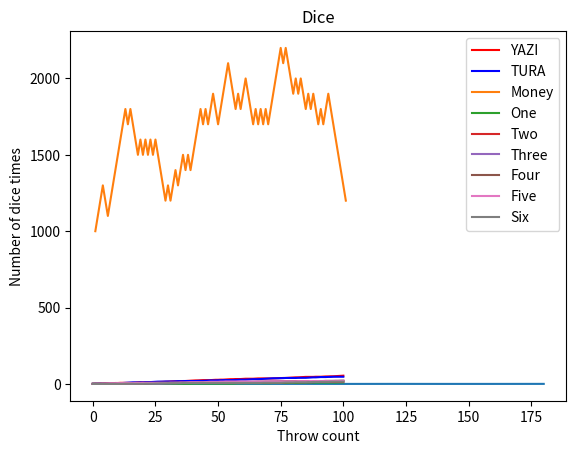

Reproduce this figure in Python.
# -*- coding: utf-8 -*-
"""
Created on Mon Aug 19 17:34:13 2019

[redacted]
"""
import matplotlib.pyplot as plt
import numpy as np


def headortails(amount, printer=1, load=0, load_n=0, graph=1):
    """Simulates a given number of head or tail throws.\n
        amount  ->  How many times will it be simulated \n
        printer ->  0 to not print information to console , 1 to print information\n
        load and load_n are for another function.\n
        graph   ->  0 to now show a graph , 1 to show a graph"""

    global tail
    global head

    tail_list = []
    head_list = []

    tail=0
    head=0
    
    for i in range(amount+1):
        
        a = np.random.randint(0, 2)
        
        if a == 0:
            tail += 1
            
        else:
            head += 1

        tail_list.append(tail)
        head_list.append(head)
    
    if head == 0:
        h_t_rate    =   1
    
    else:
        h_t_rate = tail/head
    

    
    
    if printer == 1:
        print("Total : ", amount)
        print("TAIL - HEAD : {0}  /  {1}".format(tail, head))
        
        #Gives the closeness to the actual mathematical probability.
        if head > tail:
            print("Correctness Rate   : {0} - ({1})".format(round(h_t_rate, 5), h_t_rate))
            print("Incorrectness Rate : {0} - ({1})".format(round(1-h_t_rate, 5), 1-h_t_rate))
        else:
            print("Correctness Rate   : {0} - ({1})".format(round(1/h_t_rate, 5), 1/h_t_rate))
            print("Incorrectness Rate : {0} - ({1})".format(round(1-1/h_t_rate, 5), 1-1/h_t_rate))
            

        print("Tail Rate     : ", tail/amount)
        print("Head Rate     : ", head/amount)
        print("Rounded up probability : {0}   ---   {1}".format(round(tail/amount, 1), round(head/amount, 1)))
    
    if load == 1:
        try:
            print(amount/load_n, "%")
        except:
            raise TypeError("to use load option you should enter load_n")
        
    if graph == 1:
        plt.plot(tail_list, c = "red", label = "YAZI")
        plt.plot(head_list, c = "blue", label = "TURA")
        plt.title("TAIL/HEAD")
        plt.xlabel("Event index")
        plt.ylabel("Happened event count")
        plt.legend()
        plt.show()
        

def headortails_failrate(start, stop, freq=20):
    """Iterates through different amounts of head or tails simulations and shows the distance to actual mathematical probability changing\n
        Used to show the accuracy of hacker statistics changing by event count\n
        start   ->  Starting amount of simulations\n
        stop    ->  Ending amount of simulations\n
        freq    ->  Amount to increase per each iteration."""

    global tail
    global head

    error_s = []

    for i in range(start,stop,freq):
        headortails(i, printer=0, load=1, load_n=stop, graph=0)
        if tail > head:
            error_s.append(1 - head/tail)
        else:
            error_s.append(1 - tail/head)   
    
    plt.plot(range(start,stop,freq), error_s)
    plt.title("TAILS-HEAD FAIL RATE")
    plt.xlabel("Simulation amount")
    plt.ylabel("Fail Rate")
    plt.show()
    
    

def roulette(color, bet, budget, amount=100, m_graph =0):
    """Simulation of roulette playing with a budget, profit and loss\n
        color   ->  color to play each round, choose r, g or b. r for red, g for green, b for black.\n
        bet     ->  amount of money to play each round.
        amount  ->  simulation count
        m_graph ->  0 to not print a graph, 1 for printing a graph"""

    R = [i for i in range(2, 37, 2)]
    B = [i for i in range(1, 36, 2)]
    G = [0]
    
    if m_graph == True:
        Bu_list = [budget]
    
    if color != "r" and color != "g" and color != "b":
        raise ValueError("choose r, g, b for color")
        
    for i in range(amount):
        budget -= bet
        a = np.random.randint(0,37)
        
        
        if (a in R) and color == "r":
            
            budget += bet*2
        
        elif a in B and color == "b":
            
            budget += bet*2
        
        elif a in G and color == "g":
            
            budget += bet*18
        
        if m_graph == True:
            Bu_list.append(budget)
            
    
    if m_graph == True:
        plt.plot(range(1, len(Bu_list)+1), Bu_list, label="Money")
        plt.title("Budget")
        plt.xlabel("Round")
        plt.ylabel("Money")
        plt.legend()
        plt.show()
            
    return budget

def Dice(count):
    """Simulation of dice throwing.\n
       count    ->  The amount of simulations """

    one_l = []
    two_l = []
    three_l = []
    four_l = []
    five_l = []
    six_l = []

    one = 0
    two = 0
    three = 0 
    four = 0
    five = 0
    six = 0
    
    for i in range(count+1):
        a = np.random.randint(1,7)
        
        if a == 1:
            one +=1
        elif a == 2:
            two +=1
        elif a == 3:
            three +=1
        elif a == 4:
            four +=1
        elif a == 5:
            five +=1
        elif a ==6:
            six +=1
        
        one_l.append(one)
        two_l.append(two)
        three_l.append(three)
        four_l.append(four)
        five_l.append(five)
        six_l.append(six)
    
    x = range(len(one_l))
    
    print("Rounded up probability : {0} - {1} - {2} - {3} - {4} - {5}".format(round(one/count, 3), round(two/count, 3), round(three/count, 3), round(four/count, 3), round(five/count, 3), round(six/count, 3)))
    
    plt.plot(x, one_l, label="One")
    plt.plot(x, two_l, label="Two")
    plt.plot(x, three_l, label="Three")
    plt.plot(x, four_l, label="Four")
    plt.plot(x, five_l, label="Five")
    plt.plot(x, six_l, label="Six")
    plt.xlabel("Throw count")
    plt.ylabel("Number of dice times")
    plt.title("Dice")
    plt.legend()
    plt.show()        
    

#You can change the numbers to your taste
headortails(100)
headortails_failrate(0, 200)
roulette("r", 100, 1000, m_graph=1)
Dice(100)